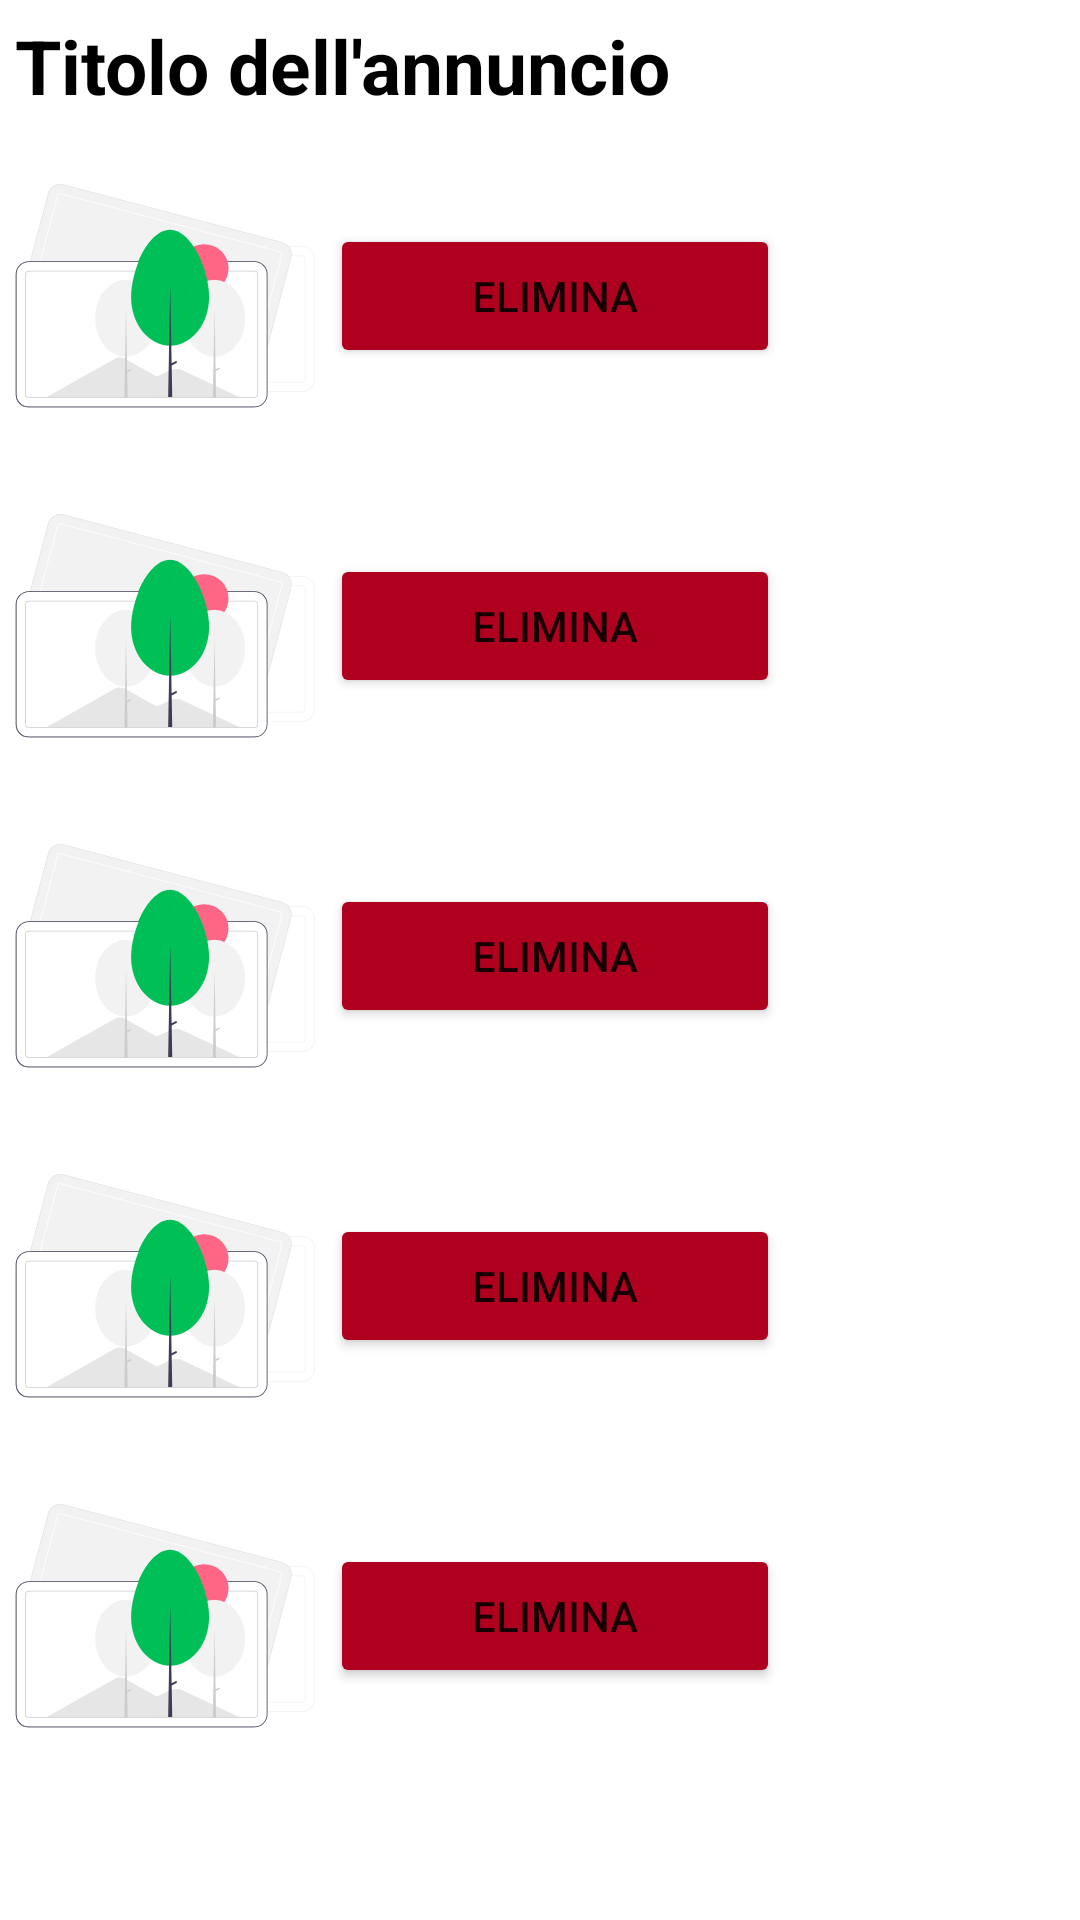

Layout XML and referenced resources for this Android screen:
<!-- AndroidManifest.xml: application theme Theme.SellBuy -->
<!-- res/layout/activity_elimina_foto.xml -->
<?xml version="1.0" encoding="utf-8"?>
<ScrollView
    xmlns:android="http://schemas.android.com/apk/res/android"
    android:layout_width="match_parent"
    android:layout_height="wrap_content">

    <LinearLayout
        android:layout_width="match_parent"
        android:layout_height="wrap_content"
        android:orientation="vertical">


        
        <TextView
            android:id="@+id/title"
            android:layout_width="match_parent"
            android:layout_height="wrap_content"
            android:text="Titolo dell'annuncio"
            android:textColor="@color/black"
            android:textSize="25dp"
            android:textStyle="bold"
            android:layout_marginTop="5dp"
            android:paddingStart="5dp"
            android:paddingBottom="5dp"/>


        
        <LinearLayout
            android:layout_width="match_parent"
            android:layout_height="wrap_content"
            android:orientation="horizontal">

            <ImageView
                android:id="@+id/img1"
                android:layout_width="100dp"
                android:layout_height="100dp"
                android:src="@drawable/icona_immagine"
                android:layout_margin="5dp"/>

            <Button
                android:id="@+id/btn_elimina1"
                android:layout_width="150dp"
                android:layout_height="wrap_content"
                android:backgroundTint="@color/design_default_color_error"
                android:layout_gravity="center_vertical"
                android:drawableLeft="@drawable/baseline_delete_24"
                android:text="@string/elimina"/>

        </LinearLayout>
        

        
        <LinearLayout
            android:layout_width="match_parent"
            android:layout_height="wrap_content"
            android:orientation="horizontal">

            <ImageView
                android:id="@+id/img2"
                android:layout_width="100dp"
                android:layout_height="100dp"
                android:src="@drawable/icona_immagine"
                android:layout_margin="5dp"/>

            <Button
                android:id="@+id/btn_elimina2"
                android:layout_width="150dp"
                android:layout_height="wrap_content"
                android:backgroundTint="@color/design_default_color_error"
                android:layout_gravity="center_vertical"
                android:drawableLeft="@drawable/baseline_delete_24"
                android:text="@string/elimina"/>

        </LinearLayout>
        

        
        <LinearLayout
            android:layout_width="match_parent"
            android:layout_height="wrap_content"
            android:orientation="horizontal">

            <ImageView
                android:id="@+id/img3"
                android:layout_width="100dp"
                android:layout_height="100dp"
                android:src="@drawable/icona_immagine"
                android:layout_margin="5dp"/>

            <Button
                android:id="@+id/btn_elimina3"
                android:layout_width="150dp"
                android:layout_height="wrap_content"
                android:backgroundTint="@color/design_default_color_error"
                android:layout_gravity="center_vertical"
                android:drawableLeft="@drawable/baseline_delete_24"
                android:text="@string/elimina"/>

        </LinearLayout>
        

        
        <LinearLayout
            android:layout_width="match_parent"
            android:layout_height="wrap_content"
            android:orientation="horizontal">

            <ImageView
                android:id="@+id/img4"
                android:layout_width="100dp"
                android:layout_height="100dp"
                android:src="@drawable/icona_immagine"
                android:layout_margin="5dp"/>

            <Button
                android:id="@+id/btn_elimina4"
                android:layout_width="150dp"
                android:layout_height="wrap_content"
                android:backgroundTint="@color/design_default_color_error"
                android:layout_gravity="center_vertical"
                android:drawableLeft="@drawable/baseline_delete_24"
                android:text="@string/elimina"/>

        </LinearLayout>
        

        
        <LinearLayout
            android:layout_width="match_parent"
            android:layout_height="wrap_content"
            android:orientation="horizontal">

            <ImageView
                android:id="@+id/img5"
                android:layout_width="100dp"
                android:layout_height="100dp"
                android:src="@drawable/icona_immagine"
                android:layout_margin="5dp"/>

            <Button
                android:id="@+id/btn_elimina5"
                android:layout_width="150dp"
                android:layout_height="wrap_content"
                android:backgroundTint="@color/design_default_color_error"
                android:layout_gravity="center_vertical"
                android:drawableLeft="@drawable/baseline_delete_24"
                android:text="@string/elimina"/>

        </LinearLayout>
    </LinearLayout>
</ScrollView>
<!-- resources referenced by this layout -->
<resources>
  <color name="black">#FF000000</color>
  <!-- drawable icona_immagine: vector/xml drawable (drawable, 7434 chars, omitted) -->
  <string name="elimina">ELIMINA</string>
  <style name="Theme.SellBuy" parent="Theme.MaterialComponents.DayNight.DarkActionBar">
          
          <item name="colorPrimary">@color/verde_scuro</item>
          <item name="colorPrimaryVariant">@color/verde_scuro</item>
          <item name="colorOnPrimary">@color/white</item>
          
          <item name="colorSecondary">@color/teal_200</item>
          <item name="colorSecondaryVariant">@color/teal_700</item>
          <item name="colorOnSecondary">@color/black</item>
          
          <item name="android:statusBarColor">?attr/colorPrimaryVariant</item>
          
      </style>
  <color name="verde_scuro">#174717</color>
  <color name="white">#FFFFFFFF</color>
  <color name="teal_200">#FF03DAC5</color>
  <color name="teal_700">#FF018786</color>
</resources>
